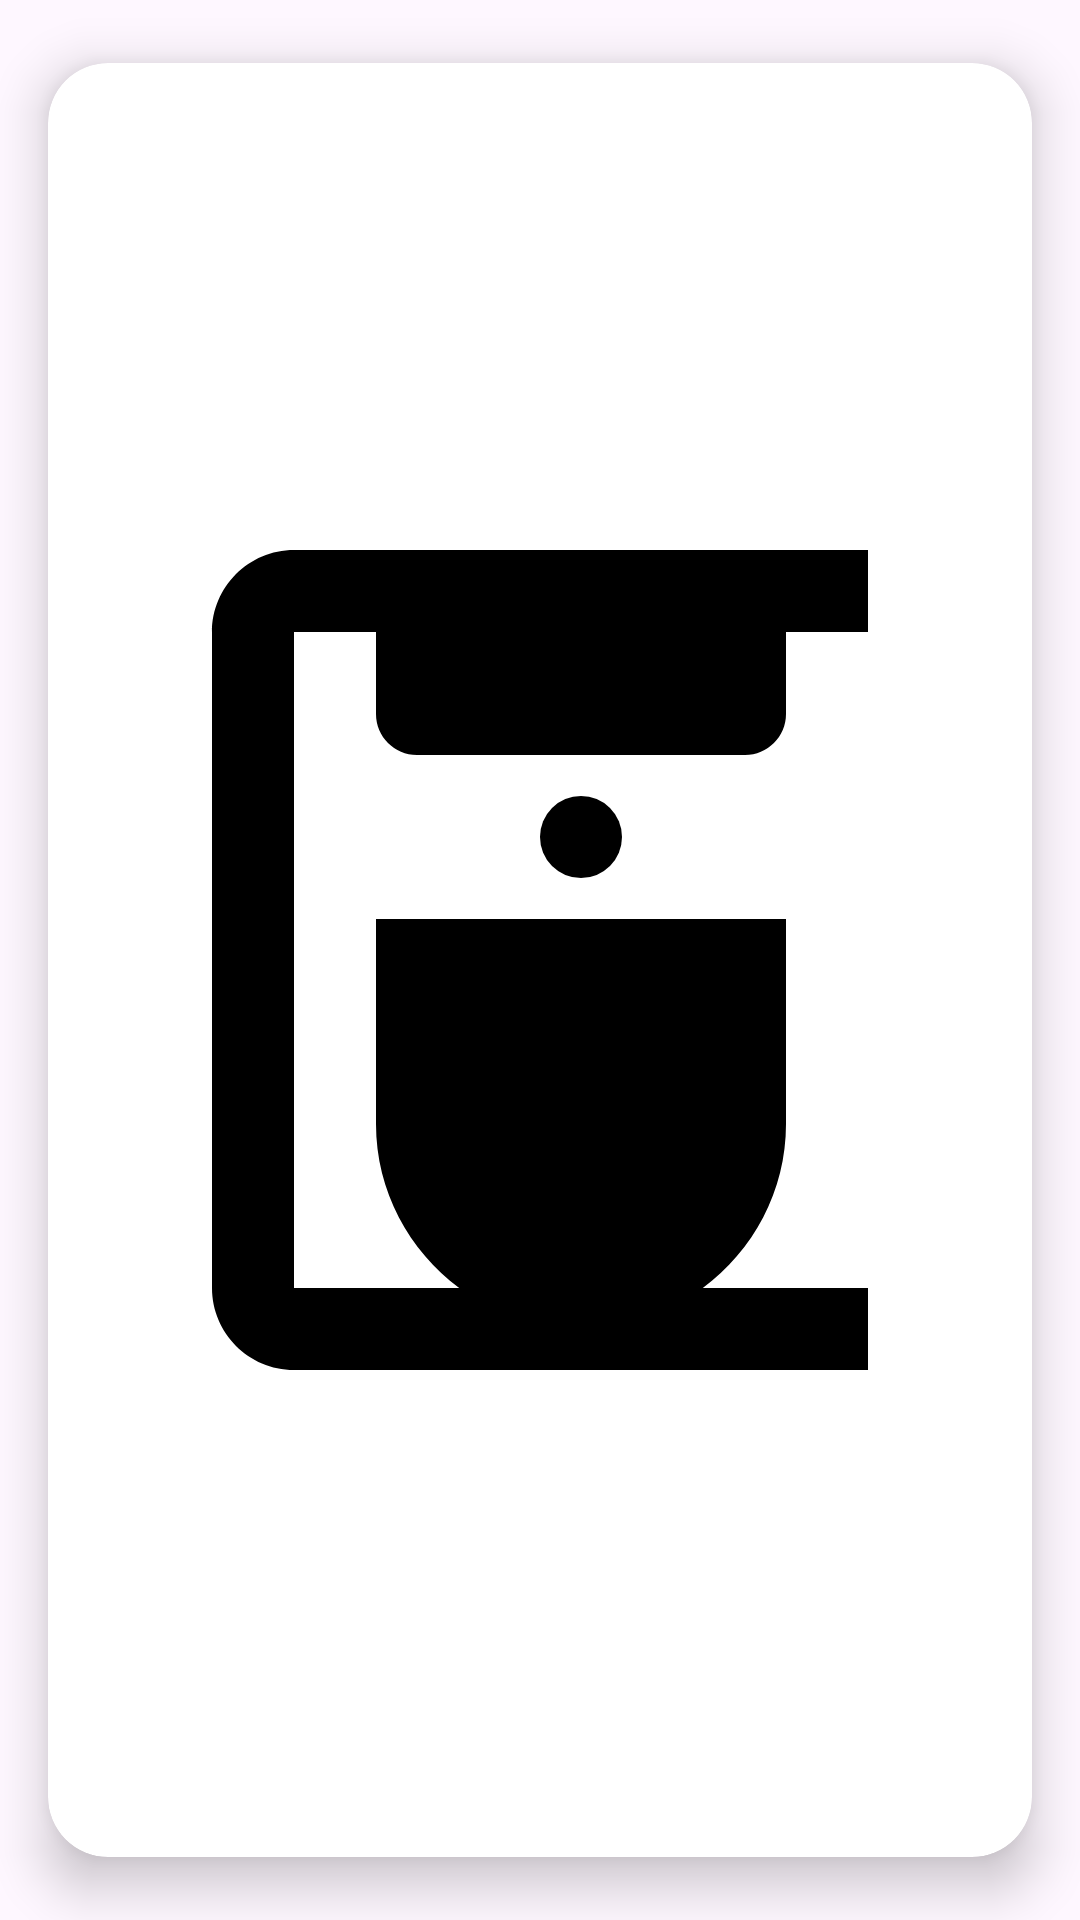

Here is an Android app screen rendered from its layout file. Give the layout XML and the strings, colors and styles it references.
<!-- AndroidManifest.xml: application theme Theme.TodoApiMVP -->
<!-- res/layout/fragment_svg.xml -->
<?xml version="1.0" encoding="utf-8"?>
<androidx.cardview.widget.CardView xmlns:android="http://schemas.android.com/apk/res/android"
    xmlns:tools="http://schemas.android.com/tools"
    android:layout_width="match_parent"
    android:layout_height="match_parent"
    xmlns:app="http://schemas.android.com/apk/res-auto"
    app:cardCornerRadius="20dp"
    app:cardElevation="10dp"
    app:cardUseCompatPadding="true"
    tools:context=".view.SvgFragment">

    <ImageView
        android:id="@+id/ivSvgTodo"
        android:layout_width="match_parent"
        android:layout_height="match_parent"
        android:src="@drawable/coffee_maker"
        />

</androidx.cardview.widget.CardView>
<!-- resources referenced by this layout -->
<resources>
  <!-- drawable coffee_maker (drawable) -->
  <vector xmlns:android="http://schemas.android.com/apk/res/android" android:height="200dp" android:tint="#000000" android:viewportHeight="24" android:viewportWidth="24" android:width="200dp">
        
      <path android:fillColor="@android:color/white" android:pathData="M18,6V4h2V2H6C4.9,2 4,2.9 4,4v16c0,1.1 0.9,2 2,2h14v-2h-4.03C17.2,19.09 18,17.64 18,16v-5H8v5c0,1.64 0.81,3.09 2.03,4H6V4h2v2c0,0.55 0.45,1 1,1h8C17.55,7 18,6.55 18,6z"/>
        
      <path android:fillColor="@android:color/white" android:pathData="M13,9m-1,0a1,1 0,1 1,2 0a1,1 0,1 1,-2 0"/>
      
  </vector>
  <style name="Theme.TodoApiMVP" parent="Base.Theme.TodoApiMVP" />
  <style name="Base.Theme.TodoApiMVP" parent="Theme.Material3.DayNight.NoActionBar">
          
          
      </style>
</resources>
